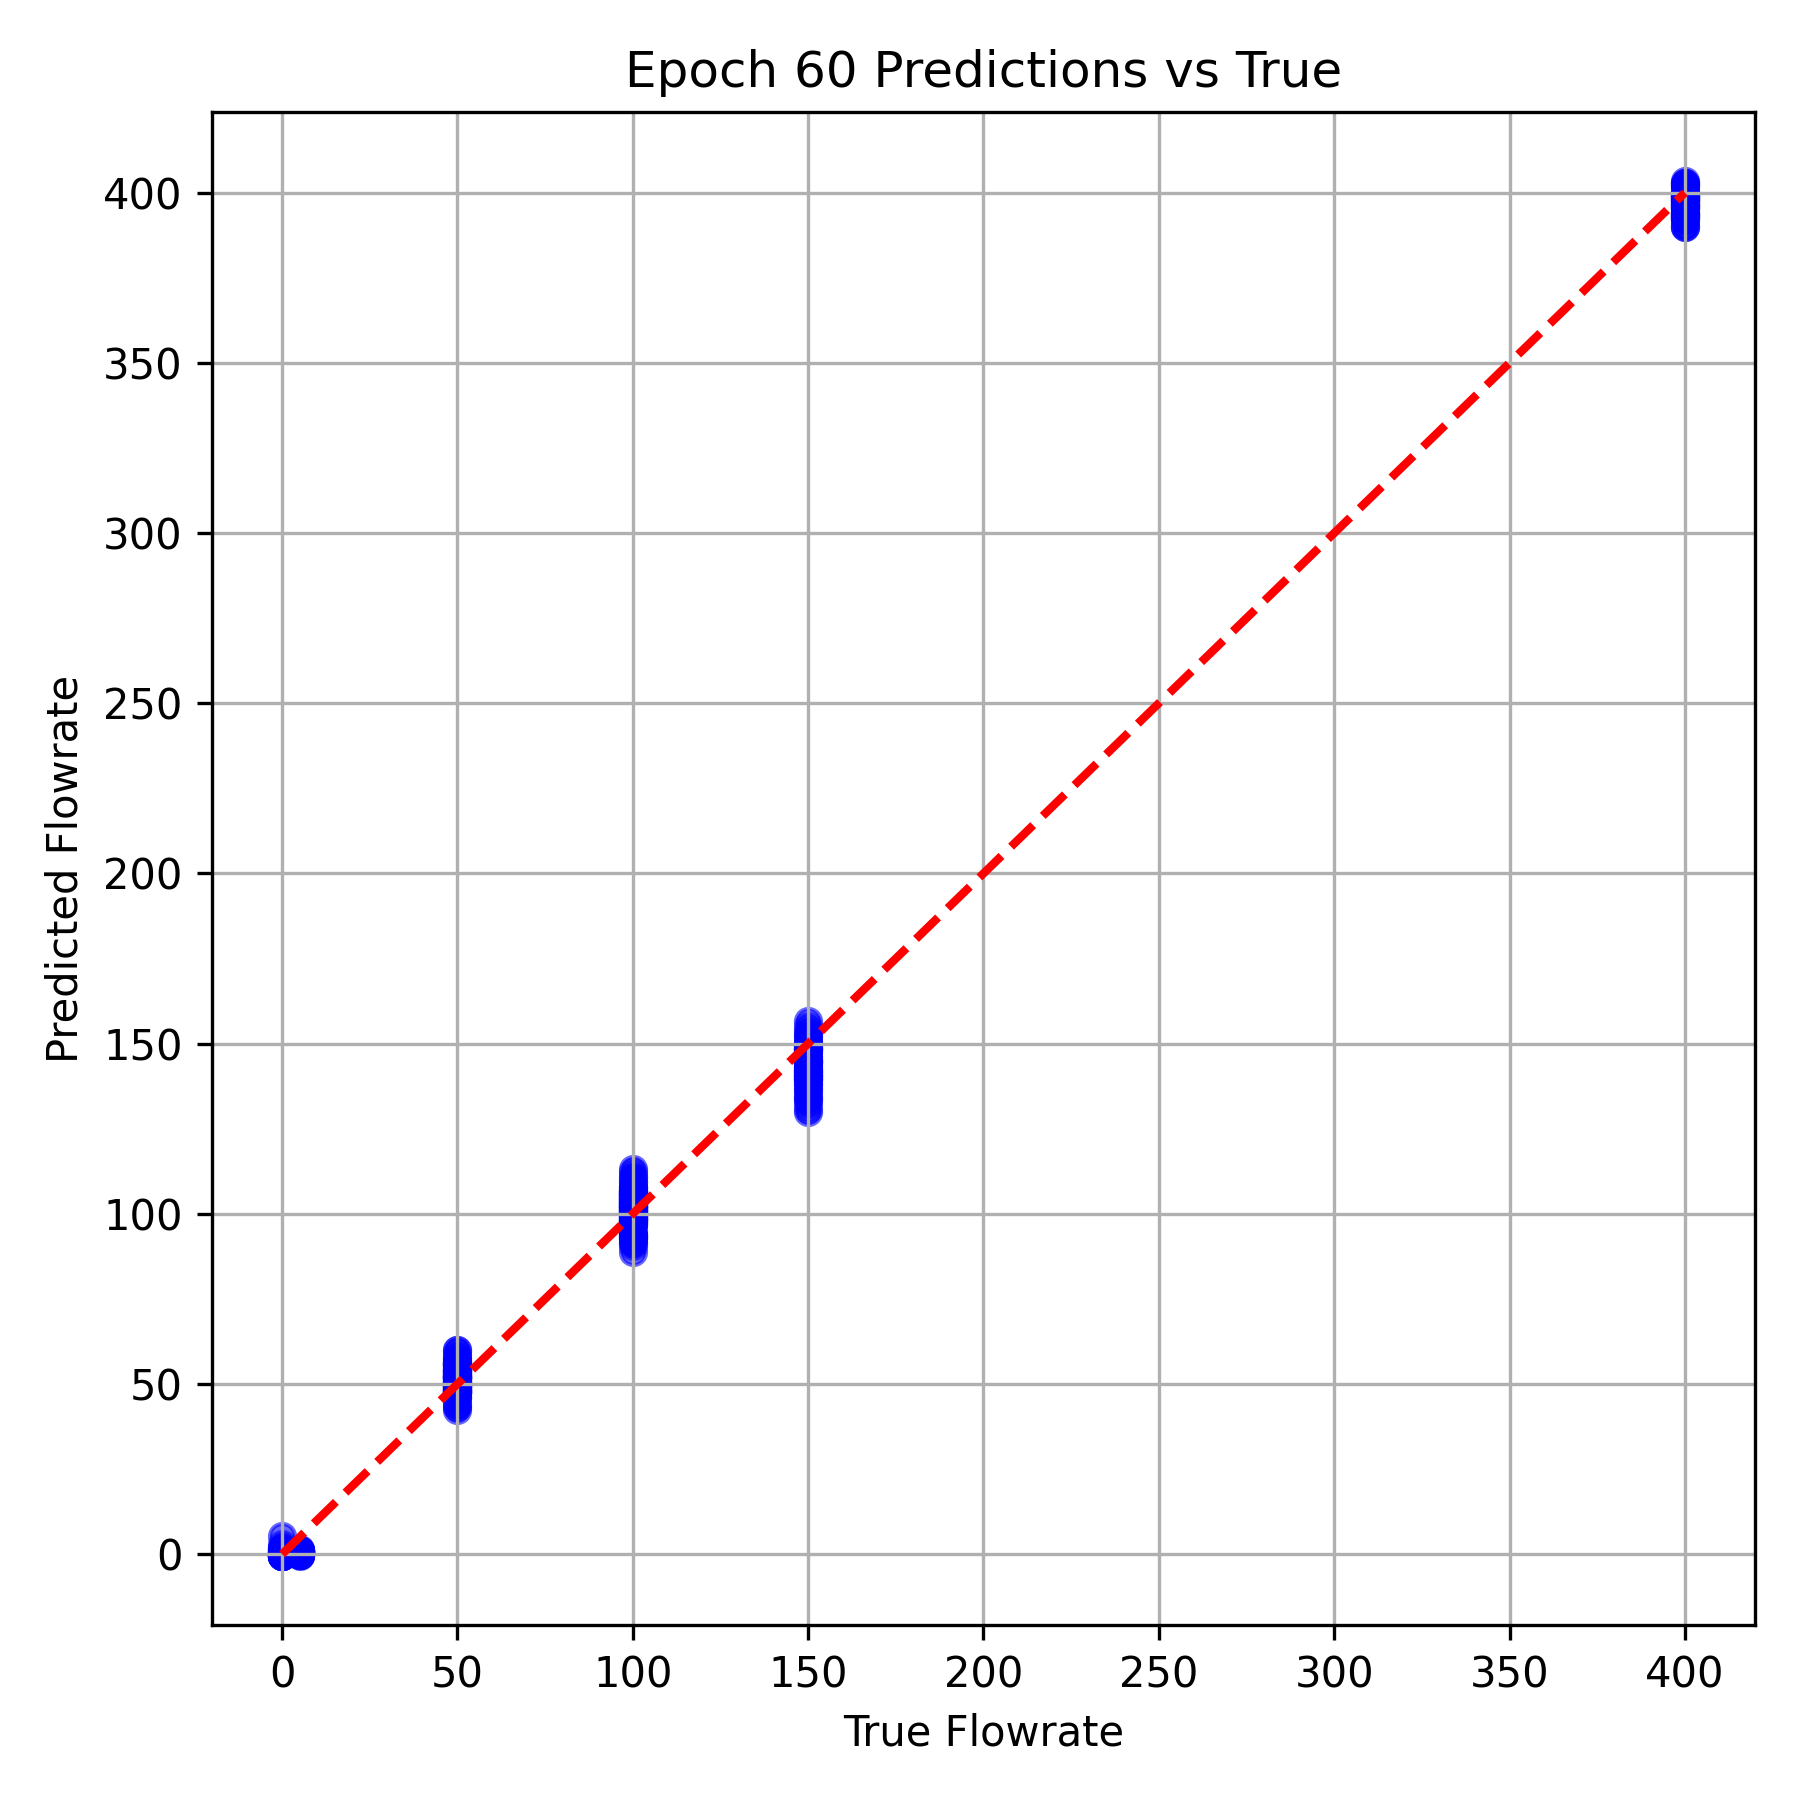

Source data for this figure (header and first rows):
# Epoch 60 Metrics: MSE=27.588547, MAE=3…
True Flowrate, Predicted Flowrate
400.0, 398.2
50.0, 51.6
100.0, 98.21
100.0, 106.1
50.0, 55.46
50.0, 57.35
400.0, 402.8
100.0, 104.1
50.0, 50.74
150.0, 138.2
5.0, -0.05739
400.0, 399.1
50.0, 52.45
50.0, 52.42
100.0, 103.3
400.0, 395.6
150.0, 134.1
0.0, 0.8306
0.0, 0.2602
5.0, -0.1255
150.0, 154.1
5.0, 0.03707
400.0, 401.8
100.0, 105.7
100.0, 101.2
100.0, 106.3
100.0, 107.6
400.0, 396
400.0, 390.3
50.0, 55.82
5.0, 0.281
100.0, 102.1
50.0, 55.72
100.0, 112.3
0.0, -0.5136
50.0, 51.66
150.0, 155.2
100.0, 107.8
100.0, 91.44
400.0, 397.8
150.0, 148.5
5.0, 0.1327
100.0, 103.6
5.0, 1.039
100.0, 104.7
150.0, 142.4
400.0, 395.9
100.0, 99.58
50.0, 56.38
50.0, 49.9
5.0, 0.7597
100.0, 102.7
150.0, 141.7
150.0, 141.9
50.0, 50.22
100.0, 99.64
50.0, 56.7
400.0, 400.5
400.0, 398.4
... 325 more rows
